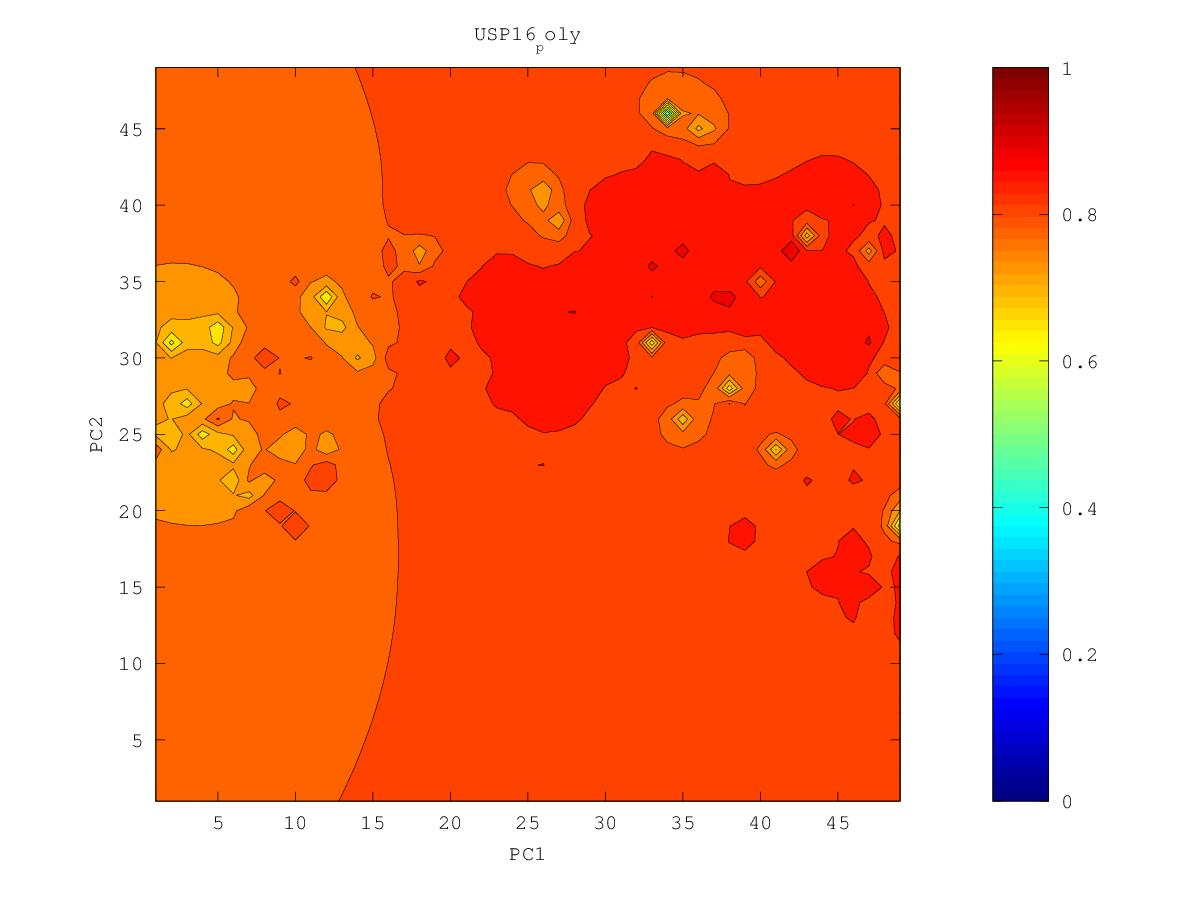

Values plotted in this chart, from the file beside it:
0.837108529731, 0.838093170709, 0.839159449211, 0.84030286302, 0.841509635857, 0.842750229513, 0.843969255005, 0.845070737677, 0.845906059557, 0.846337035572, 0.846482771078, 0.846636854896, 0.845413079606, 0.844088088176, 0.844650401088, 0.842863922448, 0.834110018266, 0.809185561468, 0.82727264309, 0.830846734473, 0.808630521401, 0.802704019676, 0.642068754408, 0.822354998285
0.8371, 0.8382, 0.8394, 0.8407, 0.8422, 0.8438, 0.8454, 0.847, 0.8484, 0.8488, 0.8485, 0.8528, 0.8628, 0.8388, 0.845, 0.8472, 0.8497, 0.8668, 0.8464, 0.8393, 0.7733, 0.8324, 0.8227, 0.8385
0.837, 0.8382, 0.8395, 0.8411, 0.8428, 0.8448, 0.8471, 0.8497, 0.8526, 0.8541, 0.8509, 0.8458, 0.7529, 0.8333, 0.8494, 0.853, 0.8574, 0.8804, 0.8958, 0.8553, 0.8465, 0.837, 0.8392, 0.8568
0.8367, 0.8379, 0.8394, 0.8412, 0.8433, 0.8458, 0.849, 0.8529, 0.8588, 0.8903, 0.8557, 0.8525, 0.8455, 0.8568, 0.8645, 0.8592, 0.8634, 0.8768, 0.8699, 0.8697, 0.8787, 0.8499, 0.8454, 0.8492
0.8362, 0.8375, 0.8391, 0.841, 0.8434, 0.8465, 0.8509, 0.8582, 0.8618, 0.862, 0.8563, 0.8675, 0.8546, 0.868, 0.8658, 0.8636, 0.867, 0.8694, 0.8685, 0.8652, 0.8583, 0.8505, 0.8471, 0.8533
0.8354, 0.8367, 0.8384, 0.8404, 0.843, 0.8463, 0.8513, 0.8633, 0.8653, 0.8804, 0.8462, 0.8368, 0.8503, 0.8599, 0.864, 0.8676, 0.8853, 0.8731, 0.8704, 0.868, 0.857, 0.8489, 0.8451, 0.8453
0.8343, 0.8356, 0.8372, 0.8393, 0.8419, 0.8452, 0.8493, 0.8543, 0.8584, 0.8582, 0.8323, 0.7097, 0.8518, 0.8691, 0.8691, 0.8728, 0.8733, 0.8693, 0.8708, 0.8638, 0.8535, 0.8458, 0.8413, 0.8371
0.8328, 0.834, 0.8355, 0.8375, 0.8402, 0.8434, 0.8471, 0.8512, 0.8568, 0.8644, 0.8521, 0.8675, 0.9284, 0.8686, 0.8668, 0.8724, 0.8705, 0.8629, 0.8636, 0.8542, 0.846, 0.8411, 0.8386, 0.832
0.8309, 0.8317, 0.833, 0.8349, 0.8376, 0.8411, 0.845, 0.849, 0.8529, 0.856, 0.8604, 0.8845, 0.8678, 0.8698, 0.8528, 0.8534, 0.86, 0.8579, 0.8581, 0.8454, 0.8369, 0.834, 0.8444, 0.8318
0.8285, 0.8287, 0.8294, 0.8309, 0.8338, 0.838, 0.8428, 0.8474, 0.8515, 0.8553, 0.8598, 0.8649, 0.863, 0.8566, 0.7842, 0.849, 0.8631, 0.8567, 0.8439, 0.8285, 0.8204, 0.8204, 0.824, 0.823
0.8255, 0.8247, 0.824, 0.8245, 0.8274, 0.8334, 0.8405, 0.8467, 0.8514, 0.8552, 0.859, 0.8627, 0.8646, 0.8622, 0.8588, 0.8771, 0.8679, 0.8716, 0.8351, 0.7826, 0.7843, 0.7911, 0.8099, 0.8184
0.822, 0.8196, 0.8162, 0.8124, 0.814, 0.8254, 0.8386, 0.8485, 0.8528, 0.8561, 0.86, 0.8657, 0.8865, 0.8843, 0.8746, 0.8979, 0.8853, 0.8559, 0.8338, 0.7962, 0.7834, 0.6691, 0.8512, 0.8179
0.8185, 0.814, 0.8062, 0.7882, 0.7653, 0.8113, 0.8383, 0.886, 0.8563, 0.8579, 0.8615, 0.8666, 0.8726, 0.8745, 0.8773, 0.8952, 0.8757, 0.8565, 0.8393, 0.8231, 0.8104, 0.8029, 0.8096, 0.8132
0.8154, 0.8089, 0.7978, 0.7743, 0.7206, 0.807, 0.8375, 0.8536, 0.8583, 0.8603, 0.8638, 0.8691, 0.8728, 0.872, 0.871, 0.8701, 0.8686, 0.8554, 0.843, 0.8319, 0.8228, 0.8157, 0.8089, 0.8007
0.8134, 0.8048, 0.7877, 0.7681, 0.7891, 0.8207, 0.8485, 0.8567, 0.8806, 0.8635, 0.8669, 0.8782, 0.899, 0.8771, 0.87, 0.8657, 0.8605, 0.8541, 0.8483, 0.8352, 0.8279, 0.8205, 0.8049, 0.7022
0.8132, 0.8041, 0.7785, 0.497, 0.7919, 0.831, 0.856, 0.857, 0.8639, 0.8651, 0.8676, 0.8788, 0.8804, 0.8806, 0.8726, 0.8675, 0.8609, 0.8551, 0.8397, 0.8298, 0.8303, 0.8266, 0.8153, 0.7941
0.8152, 0.8093, 0.7991, 0.7925, 0.8131, 0.8475, 0.8528, 0.8546, 0.8665, 0.8721, 0.8655, 0.869, 0.8775, 0.8942, 0.8773, 0.8898, 0.8639, 0.8513, 0.6649, 0.818, 0.8348, 0.8388, 0.8317, 0.8227
0.818, 0.8156, 0.8138, 0.8157, 0.8244, 0.8368, 0.8456, 0.853, 0.8628, 0.8644, 0.8625, 0.8645, 0.8702, 0.8741, 0.8752, 0.8737, 0.8732, 0.8551, 0.8352, 0.8429, 0.845, 0.8505, 0.8418, 0.8332
0.8203, 0.8199, 0.8204, 0.823, 0.8281, 0.8349, 0.8422, 0.8516, 0.8756, 0.8656, 0.8594, 0.86, 0.8636, 0.8677, 0.8708, 0.8698, 0.8645, 0.8598, 0.8579, 0.8586, 0.8515, 0.8466, 0.8427, 0.8385
0.8218, 0.8222, 0.8232, 0.8254, 0.8288, 0.8332, 0.8388, 0.8467, 0.8617, 0.8612, 0.8554, 0.8554, 0.8601, 0.8847, 0.8675, 0.8655, 0.8661, 0.8666, 0.872, 0.8589, 0.853, 0.8493, 0.8459, 0.8425
0.8226, 0.8231, 0.824, 0.8256, 0.8277, 0.8303, 0.8337, 0.8385, 0.8494, 0.8609, 0.8577, 0.8489, 0.8545, 0.863, 0.8639, 0.8655, 0.8711, 0.8759, 0.8635, 0.8588, 0.8561, 0.8543, 0.851, 0.8468
0.8227, 0.8231, 0.8238, 0.8247, 0.8257, 0.8265, 0.827, 0.8274, 0.8287, 0.8294, 0.829, 0.8314, 0.8478, 0.8858, 0.8621, 0.8675, 0.8911, 0.8709, 0.8635, 0.8603, 0.8613, 0.8695, 0.8621, 0.8525
0.8224, 0.8227, 0.8231, 0.8234, 0.8233, 0.8225, 0.8198, 0.8135, 0.803, 0.7974, 0.7399, 0.7937, 0.8362, 0.8523, 0.8597, 0.8696, 0.8864, 0.8698, 0.8654, 0.8623, 0.8625, 0.8658, 0.8697, 0.8563
0.8219, 0.822, 0.8221, 0.822, 0.8212, 0.8193, 0.8143, 0.8005, 0.7337, 0.7611, 0.7842, 0.8069, 0.8336, 0.8485, 0.8587, 0.8737, 0.8753, 0.8694, 0.885, 0.8663, 0.865, 0.8603, 0.8655, 0.8604
0.8212, 0.8213, 0.8212, 0.8208, 0.8198, 0.8177, 0.8131, 0.8024, 0.7792, 0.7865, 0.8075, 0.8228, 0.8385, 0.8526, 0.8603, 0.8714, 0.868, 0.8634, 0.8632, 0.8638, 0.8634, 0.8573, 0.8568, 0.8529
0.8205, 0.8205, 0.8203, 0.8199, 0.8191, 0.8175, 0.8147, 0.8106, 0.807, 0.81, 0.8188, 0.83, 0.8447, 0.8687, 0.8666, 0.8608, 0.8597, 0.8586, 0.8571, 0.8558, 0.8553, 0.8567, 0.8533, 0.8473
0.8197, 0.8197, 0.8195, 0.8192, 0.8187, 0.8178, 0.8166, 0.8155, 0.8156, 0.8183, 0.8239, 0.8323, 0.8452, 0.8701, 0.868, 0.8594, 0.8569, 0.8627, 0.8555, 0.8515, 0.8511, 0.8597, 0.8523, 0.8436
0.8189, 0.8189, 0.8187, 0.8186, 0.8183, 0.8179, 0.8177, 0.8177, 0.8187, 0.8209, 0.8248, 0.8306, 0.8387, 0.8487, 0.8591, 0.8637, 0.8534, 0.8574, 0.8515, 0.8478, 0.8467, 0.8463, 0.8437, 0.8394
0.8181, 0.818, 0.8179, 0.8178, 0.8178, 0.8177, 0.8179, 0.8183, 0.8193, 0.821, 0.8233, 0.8265, 0.8315, 0.8388, 0.8493, 0.854, 0.8471, 0.8462, 0.8459, 0.8458, 0.8445, 0.8434, 0.8407, 0.8361
0.8172, 0.8171, 0.8171, 0.817, 0.817, 0.8171, 0.8174, 0.818, 0.8189, 0.82, 0.8205, 0.8203, 0.8218, 0.83, 0.8413, 0.845, 0.8405, 0.8424, 0.8455, 0.856, 0.8458, 0.8492, 0.8443, 0.8333
0.8162, 0.8161, 0.8161, 0.816, 0.816, 0.8162, 0.8165, 0.8172, 0.8184, 0.82, 0.8192, 0.8118, 0.7987, 0.8167, 0.8392, 0.8334, 0.8328, 0.8384, 0.848, 0.8382, 0.8356, 0.8349, 0.833, 0.8293
0.8153, 0.8151, 0.815, 0.8149, 0.8149, 0.815, 0.8153, 0.8159, 0.8175, 0.8232, 0.8386, 0.8071, 0.7488, 0.7748, 0.8579, 0.8271, 0.8241, 0.8251, 0.8262, 0.8254, 0.8247, 0.8247, 0.8253, 0.8262
0.8142, 0.814, 0.8138, 0.8137, 0.8135, 0.8135, 0.8136, 0.8141, 0.8152, 0.8183, 0.82, 0.8099, 0.806, 0.8085, 0.815, 0.8162, 0.8147, 0.8141, 0.8155, 0.817, 0.8155, 0.8171, 0.8227, 0.8248
0.8131, 0.8129, 0.8126, 0.8123, 0.8121, 0.8119, 0.8117, 0.8117, 0.8119, 0.8121, 0.8113, 0.8098, 0.8147, 0.8137, 0.8092, 0.8085, 0.8055, 0.8025, 0.8046, 0.8258, 0.8043, 0.8084, 0.8198, 0.8212
0.812, 0.8117, 0.8113, 0.8109, 0.8105, 0.8101, 0.8097, 0.8093, 0.8088, 0.8081, 0.8071, 0.8059, 0.8053, 0.804, 0.8039, 0.8129, 0.797, 0.7876, 0.7747, 0.758, 0.7864, 0.7981, 0.8037, 0.8051
0.8109, 0.8104, 0.81, 0.8095, 0.8089, 0.8083, 0.8077, 0.8069, 0.806, 0.8049, 0.8034, 0.8015, 0.7991, 0.796, 0.7936, 0.7958, 0.7803, 0.7699, 0.7573, 0.7258, 0.7778, 0.7914, 0.7957, 0.7957
0.8098, 0.8092, 0.8087, 0.808, 0.8073, 0.8066, 0.8057, 0.8047, 0.8035, 0.802, 0.8001, 0.7975, 0.7938, 0.7879, 0.7778, 0.7638, 0.7499, 0.7187, 0.7602, 0.7729, 0.7836, 0.7903, 0.7921, 0.789
0.8087, 0.808, 0.8074, 0.8066, 0.8058, 0.8048, 0.8038, 0.8026, 0.8012, 0.7994, 0.7973, 0.7944, 0.7902, 0.7826, 0.7635, 0.6539, 0.7334, 0.7275, 0.7692, 0.7849, 0.7897, 0.7925, 0.7938, 0.7881
0.8076, 0.8069, 0.8061, 0.8052, 0.8043, 0.8032, 0.802, 0.8007, 0.7991, 0.7972, 0.795, 0.7923, 0.7888, 0.7837, 0.7729, 0.7492, 0.758, 0.7713, 0.7901, 0.8127, 0.796, 0.7965, 0.8049, 0.7963
0.8065, 0.8057, 0.8049, 0.8039, 0.8029, 0.8017, 0.8004, 0.7989, 0.7972, 0.7953, 0.7932, 0.7908, 0.7885, 0.788, 0.8226, 0.7818, 0.7771, 0.7844, 0.8068, 0.8078, 0.8003, 0.8005, 0.8082, 0.7942
0.8055, 0.8047, 0.8037, 0.8027, 0.8016, 0.8003, 0.7989, 0.7973, 0.7955, 0.7936, 0.7915, 0.7893, 0.7874, 0.7868, 0.7881, 0.7838, 0.7824, 0.7873, 0.7979, 0.809, 0.8114, 0.8021, 0.8162, 0.8031
0.8046, 0.8037, 0.8027, 0.8016, 0.8003, 0.799, 0.7975, 0.7958, 0.794, 0.7919, 0.7898, 0.7876, 0.7854, 0.7836, 0.7821, 0.7809, 0.7814, 0.7851, 0.7967, 0.8378, 0.7987, 0.788, 0.7886, 0.7897
0.8037, 0.8027, 0.8017, 0.8005, 0.7992, 0.7978, 0.7962, 0.7944, 0.7925, 0.7904, 0.7881, 0.7856, 0.783, 0.7804, 0.778, 0.7768, 0.7824, 0.7769, 0.7991, 0.7962, 0.778, 0.7563, 0.7721, 0.7787
0.8029, 0.8019, 0.8008, 0.7995, 0.7982, 0.7967, 0.795, 0.7932, 0.7912, 0.7889, 0.7865, 0.7837, 0.7806, 0.7771, 0.773, 0.7688, 0.7677, 0.7367, 0.7451, 0.7775, 0.7813, 0.7591, 0.7751, 0.7662
0.8021, 0.8011, 0.7999, 0.7987, 0.7973, 0.7957, 0.794, 0.7921, 0.79, 0.7877, 0.785, 0.7819, 0.7784, 0.774, 0.7682, 0.7594, 0.7404, 0.6647, 0.6789, 0.7482, 0.7566, 0.7412, 0.7537, 0.8156
0.8015, 0.8004, 0.7992, 0.7979, 0.7965, 0.7949, 0.7932, 0.7912, 0.7891, 0.7866, 0.7838, 0.7805, 0.7766, 0.7717, 0.7651, 0.7553, 0.7393, 0.7157, 0.7192, 0.749, 0.7489, 0.7364, 0.7356, 0.762
0.8009, 0.7998, 0.7986, 0.7973, 0.7958, 0.7942, 0.7925, 0.7905, 0.7883, 0.7858, 0.783, 0.7796, 0.7756, 0.7706, 0.764, 0.7549, 0.7418, 0.7229, 0.7137, 0.7533, 0.7465, 0.7344, 0.6725, 0.7525
0.8004, 0.7992, 0.798, 0.7967, 0.7953, 0.7937, 0.7919, 0.79, 0.7878, 0.7853, 0.7825, 0.7792, 0.7753, 0.7705, 0.7644, 0.7563, 0.7443, 0.7174, 0.641, 0.7319, 0.7421, 0.7366, 0.7218, 0.731
0.7999, 0.7988, 0.7976, 0.7963, 0.7948, 0.7933, 0.7915, 0.7896, 0.7875, 0.7851, 0.7824, 0.7792, 0.7756, 0.7712, 0.766, 0.7594, 0.7508, 0.7394, 0.7333, 0.7407, 0.7452, 0.7441, 0.741, 0.7375
